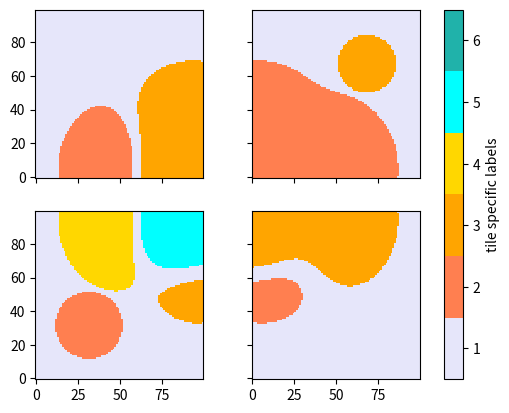
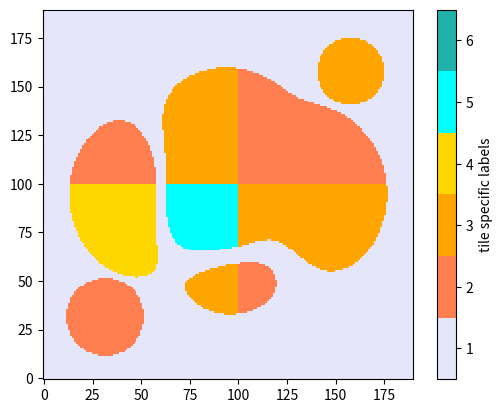
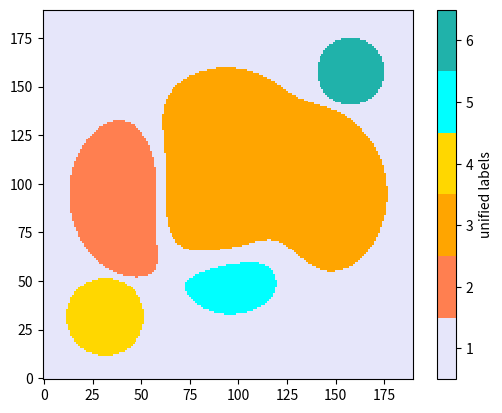

The matplotlib source for these figures, in order:
import numpy as np
from matplotlib import pyplot as pl
from scipy.ndimage import label
from matplotlib.colors import ListedColormap


def translate(p, tile, ul):
    q = tile.copy()
    m = ul.max() + 1
    q += m
    for u in ul:
        if u == -1:
            continue
        vl, lc = np.unique(q[p == u], return_counts=True)
        if len(lc) == 0:
            continue
        v = vl[np.argmax(lc)]
        q[q == v] = u
    vl = np.unique(q)
    vl = vl[vl >= m]
    for v in vl:
        q[q == v] = m
        m += 1
    return q


# make data
X, Y = np.meshgrid(np.linspace(-3, 3, 190), np.linspace(-3, 3, 190))
Z = (1 - X/2 + X**5 + Y**3) * np.exp(-X**2 - Y**2)
Z = (Z*Z > 0.02).astype("int")
Z[(X+2)**2+(Y+2)**2 < 0.4] = 1
Z[(X-2)**2+(Y-2)**2 < 0.3] = 1

T0, _ = label(Z[-100:, :100])
T1, _ = label(Z[-100:, -100:])
T2, _ = label(Z[:100, :100])
T3, _ = label(Z[:100, -100:])

# plot
cmap = ListedColormap(["lavender", "coral", "orange", "gold", "cyan", "lightseagreen"])

fg, ax = pl.subplots(2, 2, sharex=True, sharey=True)
ax = ax.ravel()

im = ax[0].imshow(T0+1, vmin=0.5, vmax=6.5, origin='lower', interpolation="none", cmap=cmap)
im = ax[1].imshow(T1+1, vmin=0.5, vmax=6.5, origin='lower', interpolation="none", cmap=cmap)
im = ax[2].imshow(T2+1, vmin=0.5, vmax=6.5, origin='lower', interpolation="none", cmap=cmap)
im = ax[3].imshow(T3+1, vmin=0.5, vmax=6.5, origin='lower', interpolation="none", cmap=cmap)
fg.colorbar(im, ax=ax, ticks=(1, 2, 3, 4, 5, 6)).set_label("tile specific labels")
pl.show()

# naive wrong way of merging labels
wrong = np.zeros((190, 190))
wrong[-100:, -100:] = T1
wrong[:100, -100:] = T3
wrong[-100:, :100] = T0
wrong[:100, :100] = T2

fg, ax = pl.subplots()
im = ax.imshow(wrong+1, vmin=0.5, vmax=6.5, origin='lower', interpolation="none", cmap=cmap)
fg.colorbar(im, ax=ax, ticks=(1, 2, 3, 4, 5, 6)).set_label("tile specific labels")

pl.show()

# hopefully correct way of merging labels
right = np.zeros((190, 190), dtype="int") - 1

# start with first tile as it is
right[-100:, :100] = T0

# the next tile needs to adapt to what's already there
right[:100, :100] = translate(right[:100, :100], T2, np.unique(right))

# and so on
right[-100:, -100:] = translate(right[-100:, -100:], T1, np.unique(right))
right[:100, -100:] = translate(right[:100, -100:], T3, np.unique(right))

# final result
fg, ax = pl.subplots()
im = ax.imshow(right+1, vmin=0.5, vmax=6.5, origin='lower', interpolation="none", cmap=cmap)
fg.colorbar(im, ax=ax, ticks=(1, 2, 3, 4, 5, 6)).set_label("unified labels")

pl.show()
